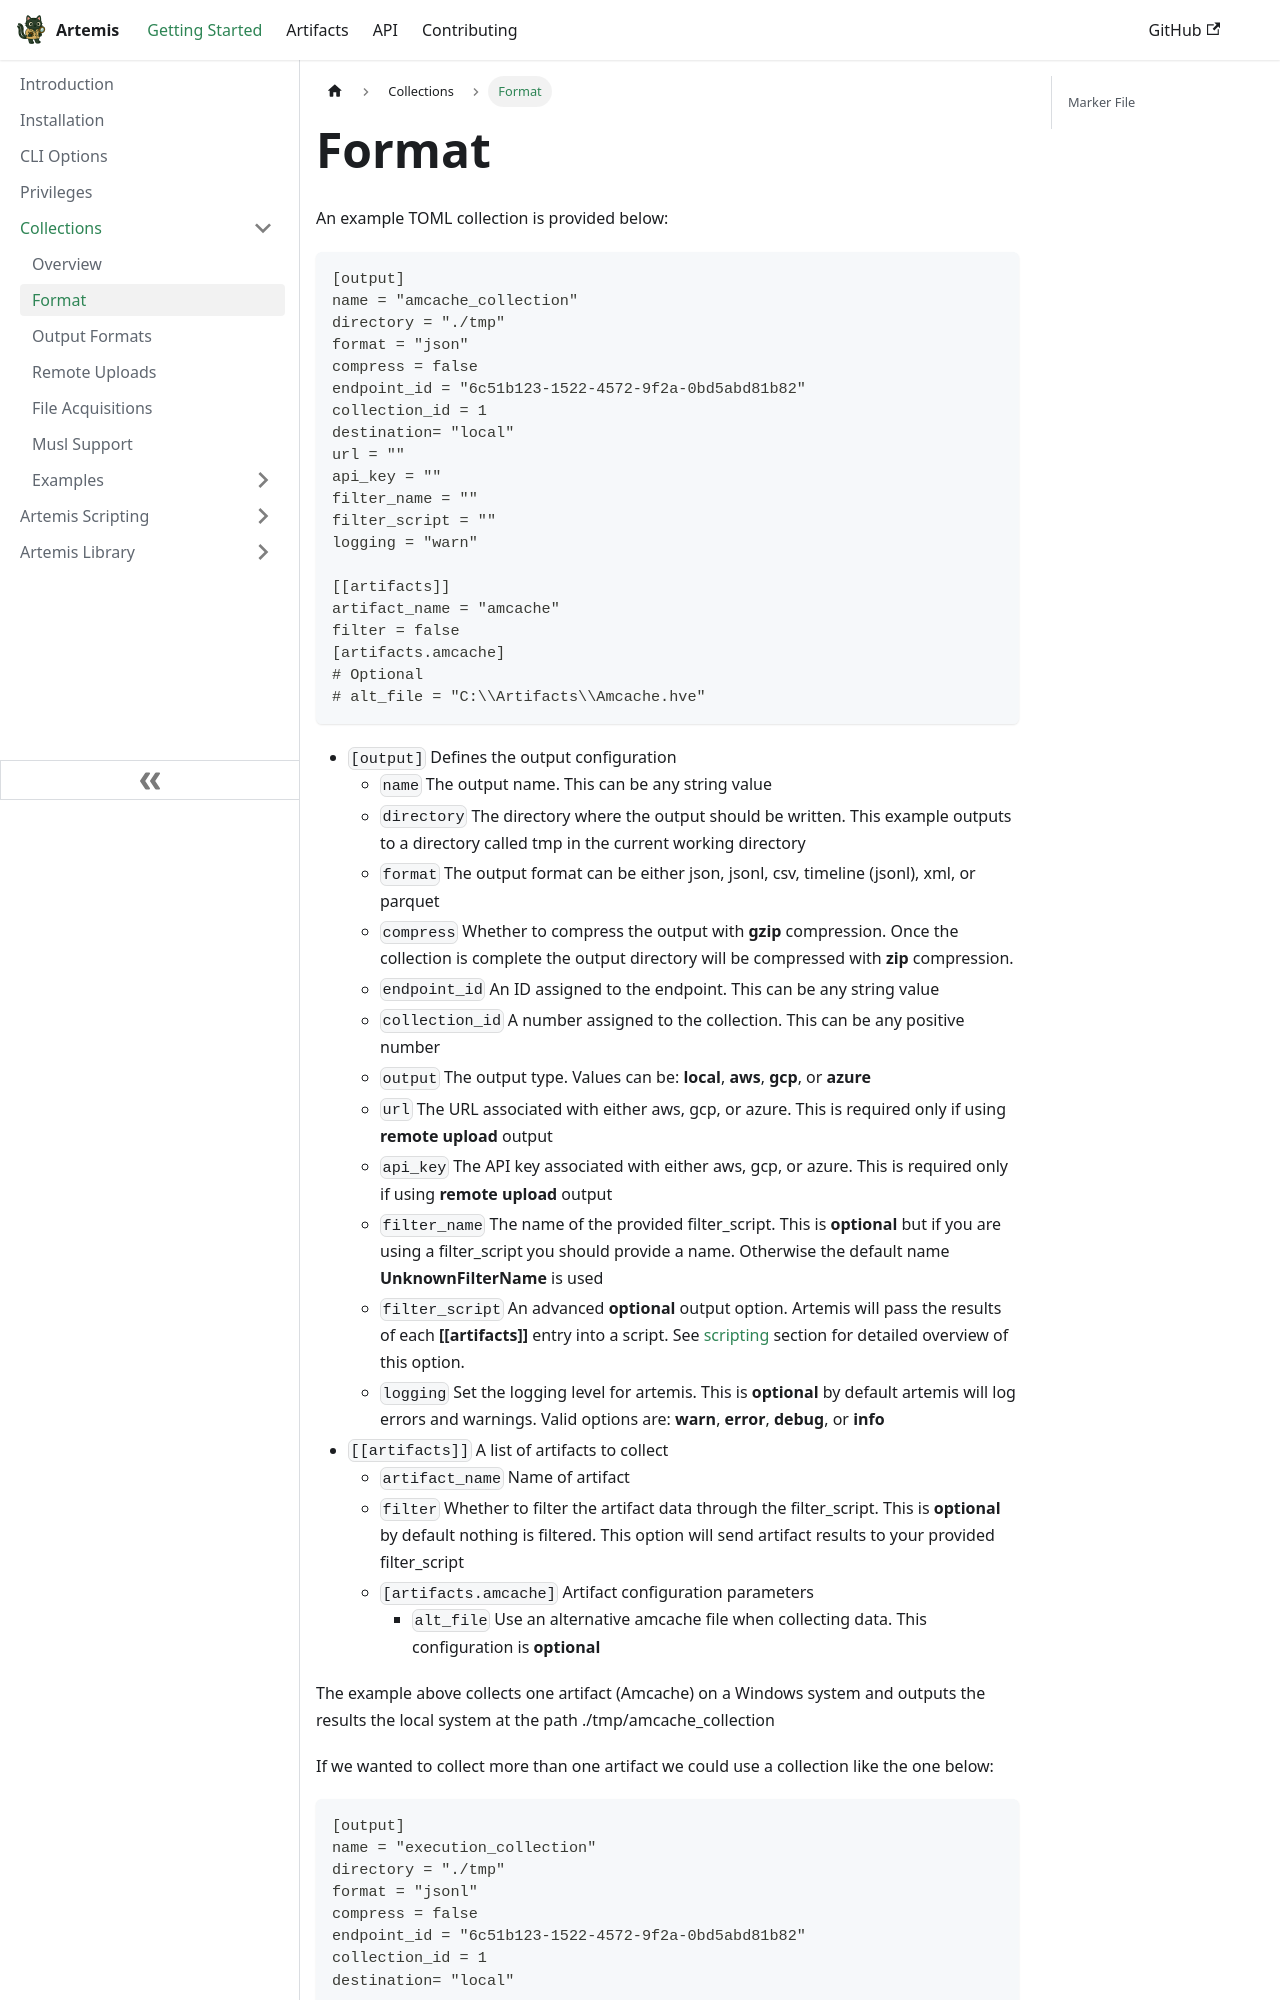

repository: puffyCid/artemis-api · page: docs/Intro/Collections/format.html · generator: docusaurus

---
sidebar_position: 2
description: The TOML collection format
---

# Format

An example TOML collection is provided below:

```toml
[output]
name = "amcache_collection"
directory = "./tmp"
format = "json"
compress = false
endpoint_id = "6c51b123-1522-4572-9f2a-0bd5abd81b82"
collection_id = 1
destination= "local"
url = ""
api_key = ""
filter_name = ""
filter_script = ""
logging = "warn"

[[artifacts]]
artifact_name = "amcache"
filter = false
[artifacts.amcache]
# Optional
# alt_file = "C:\\Artifacts\\Amcache.hve"
```
